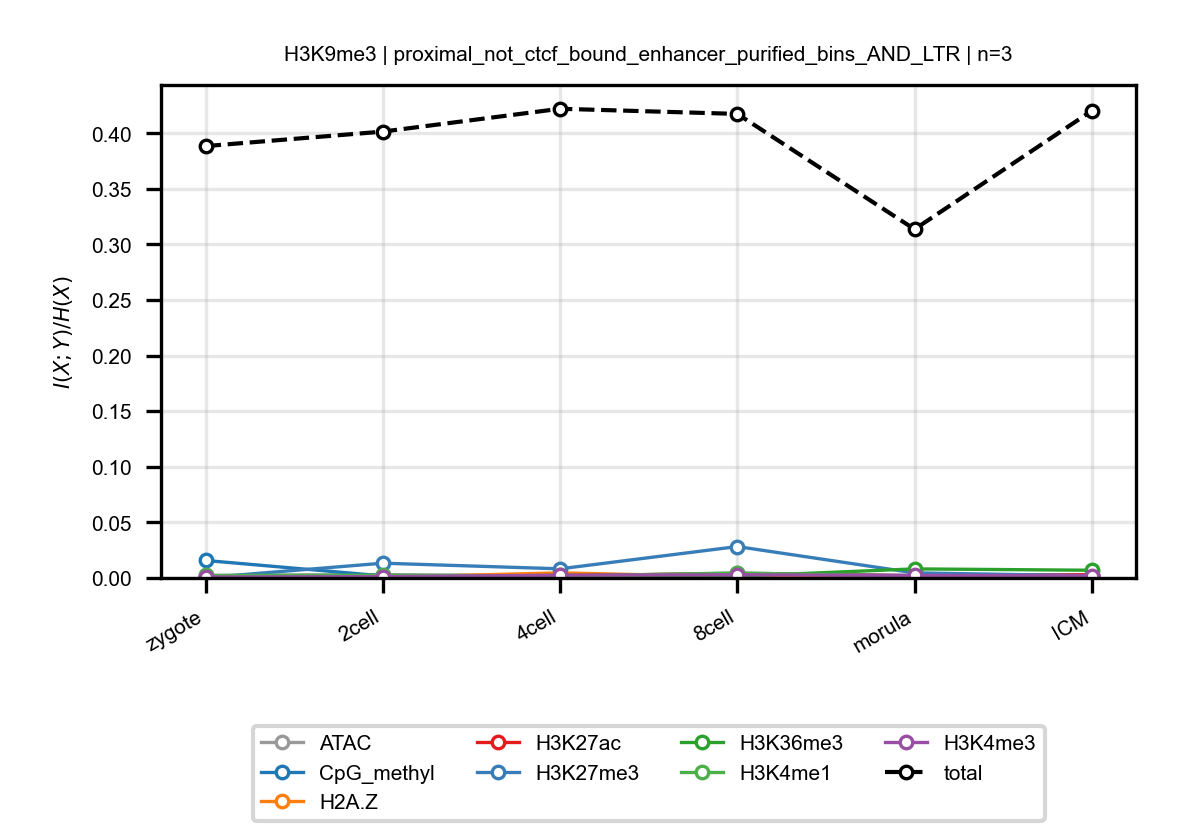

The file beside this chart, header and first rows:
anchor, target, n_bins, stage, block, normalized_mi
H3K9me3, ATAC, 3, zygote, proximal_not_ctcf_bound_enhancer_purifie…, 0.00224
H3K9me3, ATAC, 3, 2cell, proximal_not_ctcf_bound_enhancer_purifie…, 0.003036
H3K9me3, ATAC, 3, 4cell, proximal_not_ctcf_bound_enhancer_purifie…, 0.001708
H3K9me3, ATAC, 3, 8cell, proximal_not_ctcf_bound_enhancer_purifie…, 0.004282
H3K9me3, ATAC, 3, morula, proximal_not_ctcf_bound_enhancer_purifie…, 0.002397
H3K9me3, ATAC, 3, ICM, proximal_not_ctcf_bound_enhancer_purifie…, 0.002835
H3K9me3, CpG_methyl, 3, zygote, proximal_not_ctcf_bound_enhancer_purifie…, 0.01573
H3K9me3, CpG_methyl, 3, 2cell, proximal_not_ctcf_bound_enhancer_purifie…, 0.00185
H3K9me3, CpG_methyl, 3, 4cell, proximal_not_ctcf_bound_enhancer_purifie…, 0.002605
H3K9me3, CpG_methyl, 3, 8cell, proximal_not_ctcf_bound_enhancer_purifie…, 8.986610916642609e-05
H3K9me3, CpG_methyl, 3, morula, proximal_not_ctcf_bound_enhancer_purifie…, 0.001568
H3K9me3, CpG_methyl, 3, ICM, proximal_not_ctcf_bound_enhancer_purifie…, 0.0005586
H3K9me3, H2A.Z, 3, zygote, proximal_not_ctcf_bound_enhancer_purifie…, 0.0009402
H3K9me3, H2A.Z, 3, 2cell, proximal_not_ctcf_bound_enhancer_purifie…, 0.0006444
H3K9me3, H2A.Z, 3, 4cell, proximal_not_ctcf_bound_enhancer_purifie…, 0.004591
H3K9me3, H2A.Z, 3, 8cell, proximal_not_ctcf_bound_enhancer_purifie…, 0.001058
H3K9me3, H2A.Z, 3, morula, proximal_not_ctcf_bound_enhancer_purifie…, 0.0006514
H3K9me3, H2A.Z, 3, ICM, proximal_not_ctcf_bound_enhancer_purifie…, 0.0004392
H3K9me3, H3K27ac, 3, zygote, proximal_not_ctcf_bound_enhancer_purifie…, 0.0005489
H3K9me3, H3K27ac, 3, 2cell, proximal_not_ctcf_bound_enhancer_purifie…, 0.00165
H3K9me3, H3K27ac, 3, 4cell, proximal_not_ctcf_bound_enhancer_purifie…, 0.002164
H3K9me3, H3K27ac, 3, 8cell, proximal_not_ctcf_bound_enhancer_purifie…, 0.003941
H3K9me3, H3K27ac, 3, morula, proximal_not_ctcf_bound_enhancer_purifie…, 0.001801
H3K9me3, H3K27ac, 3, ICM, proximal_not_ctcf_bound_enhancer_purifie…, 0.002931
H3K9me3, H3K27me3, 3, zygote, proximal_not_ctcf_bound_enhancer_purifie…, 0.0002888
H3K9me3, H3K27me3, 3, 2cell, proximal_not_ctcf_bound_enhancer_purifie…, 0.01329
H3K9me3, H3K27me3, 3, 4cell, proximal_not_ctcf_bound_enhancer_purifie…, 0.008232
H3K9me3, H3K27me3, 3, 8cell, proximal_not_ctcf_bound_enhancer_purifie…, 0.02825
H3K9me3, H3K27me3, 3, morula, proximal_not_ctcf_bound_enhancer_purifie…, 0.004583
H3K9me3, H3K27me3, 3, ICM, proximal_not_ctcf_bound_enhancer_purifie…, 0.001928
H3K9me3, H3K36me3, 3, zygote, proximal_not_ctcf_bound_enhancer_purifie…, 0.001097
H3K9me3, H3K36me3, 3, 2cell, proximal_not_ctcf_bound_enhancer_purifie…, 0.0004049
H3K9me3, H3K36me3, 3, 4cell, proximal_not_ctcf_bound_enhancer_purifie…, 0.002352
H3K9me3, H3K36me3, 3, 8cell, proximal_not_ctcf_bound_enhancer_purifie…, 0.001608
H3K9me3, H3K36me3, 3, morula, proximal_not_ctcf_bound_enhancer_purifie…, 0.008164
H3K9me3, H3K36me3, 3, ICM, proximal_not_ctcf_bound_enhancer_purifie…, 0.006943
H3K9me3, H3K4me1, 3, zygote, proximal_not_ctcf_bound_enhancer_purifie…, 0.002249
H3K9me3, H3K4me1, 3, 2cell, proximal_not_ctcf_bound_enhancer_purifie…, 0.002478
H3K9me3, H3K4me1, 3, 4cell, proximal_not_ctcf_bound_enhancer_purifie…, 0.001699
H3K9me3, H3K4me1, 3, 8cell, proximal_not_ctcf_bound_enhancer_purifie…, 0.004505
H3K9me3, H3K4me1, 3, morula, proximal_not_ctcf_bound_enhancer_purifie…, 0.001546
H3K9me3, H3K4me1, 3, ICM, proximal_not_ctcf_bound_enhancer_purifie…, 0.0009223
H3K9me3, H3K4me3, 3, zygote, proximal_not_ctcf_bound_enhancer_purifie…, 0.0008673
H3K9me3, H3K4me3, 3, 2cell, proximal_not_ctcf_bound_enhancer_purifie…, 0.001207
H3K9me3, H3K4me3, 3, 4cell, proximal_not_ctcf_bound_enhancer_purifie…, 0.002484
H3K9me3, H3K4me3, 3, 8cell, proximal_not_ctcf_bound_enhancer_purifie…, 0.002837
H3K9me3, H3K4me3, 3, morula, proximal_not_ctcf_bound_enhancer_purifie…, 0.002286
H3K9me3, H3K4me3, 3, ICM, proximal_not_ctcf_bound_enhancer_purifie…, 0.002161
H3K9me3, total, 3, zygote, proximal_not_ctcf_bound_enhancer_purifie…, 0.3884
H3K9me3, total, 3, 2cell, proximal_not_ctcf_bound_enhancer_purifie…, 0.4015
H3K9me3, total, 3, 4cell, proximal_not_ctcf_bound_enhancer_purifie…, 0.422
H3K9me3, total, 3, 8cell, proximal_not_ctcf_bound_enhancer_purifie…, 0.4174
H3K9me3, total, 3, morula, proximal_not_ctcf_bound_enhancer_purifie…, 0.3137
H3K9me3, total, 3, ICM, proximal_not_ctcf_bound_enhancer_purifie…, 0.4202
